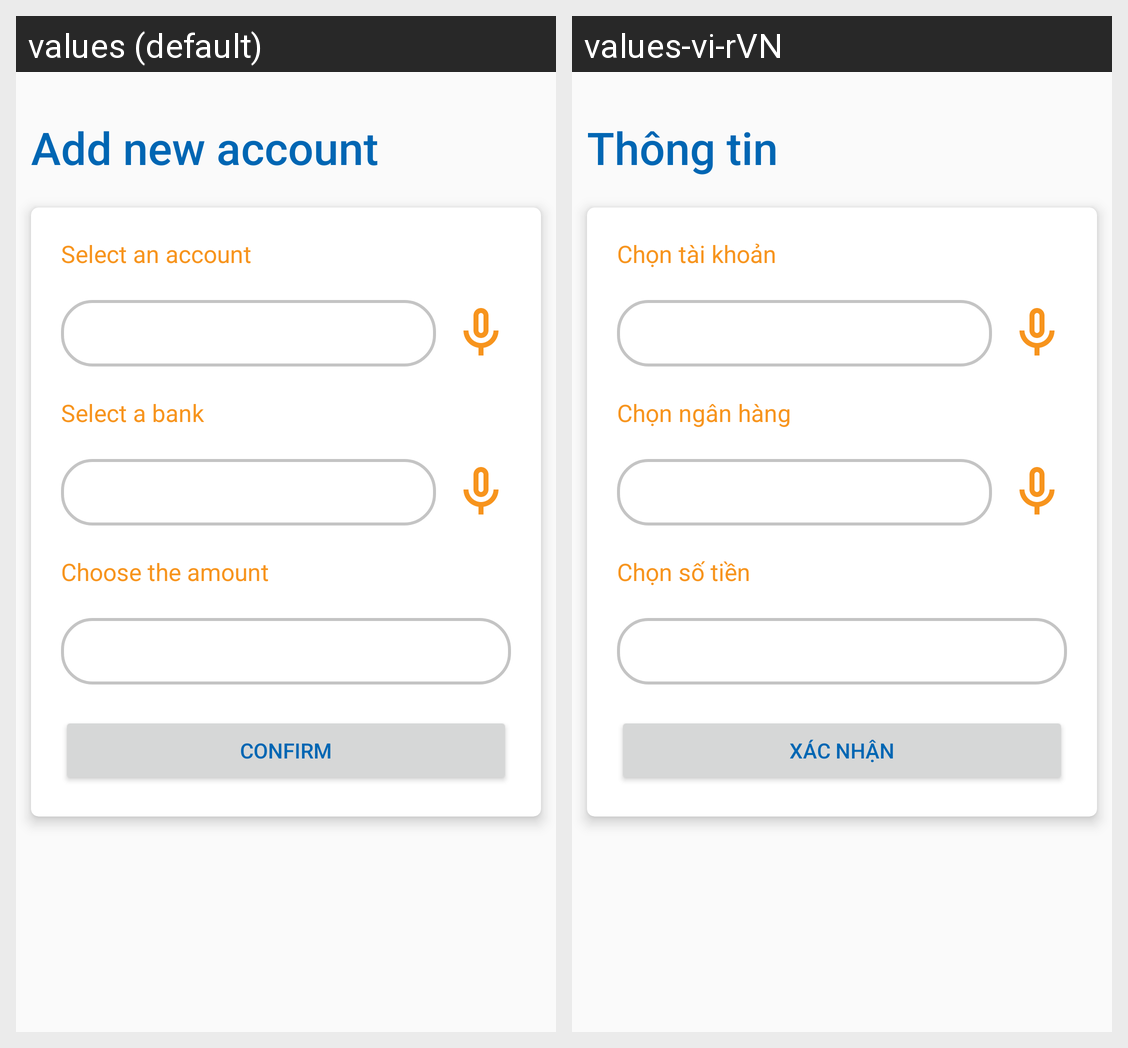

This grid shows one Android layout under two languages. Give, for every string resource on the screen, its name, the default text and each shown locale's text.
Android screen res/layout/fragment_transaction_add_account.xml rendered under 2 locales, left to right: values (default), values-vi-rVN. Device: Nexus 5 (rendered at 1080×1920; each locale shown at half size, 540×960, under a caption strip naming it); theme AppTheme.
Strings drawn on this screen, with the default value and each locale's value (text and hints the layout hard-codes, and strings that could not be matched under every locale, appear in the picture but are not listed):

add_new_account
  values: Add new account
  values-vi-rVN: Thông tin

choose_amount
  values: Choose the amount
  values-vi-rVN: Chọn số tiền

select_an_account
  values: Select an account
  values-vi-rVN: Chọn tài khoản

select_a_bank
  values: Select a bank
  values-vi-rVN: Chọn ngân hàng

confirm_button
  values: Confirm
  values-vi-rVN: Xác nhận
